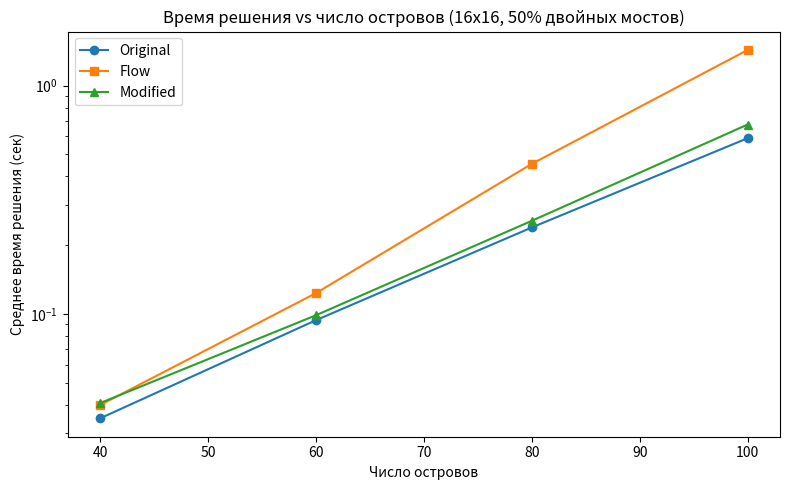

This figure's Python source:
import matplotlib.pyplot as plt

islands = [40, 60, 80, 100]
original_50 = [0.0349, 0.0939, 0.2392, 0.5884]
flow_50 = [0.0399, 0.1234, 0.4542, 1.4327]
modified_50 = [0.0407, 0.0987, 0.2558, 0.6753]

plt.figure(figsize=(8,5))
plt.plot(islands, original_50, marker='o', label='Original')
plt.plot(islands, flow_50, marker='s', label='Flow')
plt.plot(islands, modified_50, marker='^', label='Modified')
plt.yscale('log')
plt.xlabel('Число островов')
plt.ylabel('Среднее время решения (сек)')
plt.title('Время решения vs число островов (16x16, 50% двойных мостов)')
plt.legend()
plt.tight_layout()
plt.savefig('islands_vs_time_50.png', dpi=300)
plt.show() 